Run: headless pygame with SDL's dummy video driver; simulated clock (each Clock.tick advances the game by its frame time, no real sleeping); random seed 0; keys injected as events and as key.get_pressed() state; mouse plan: one left click at the window centre at the start of phase 2, then a move to the lower-right quarter at the start of phase 3.
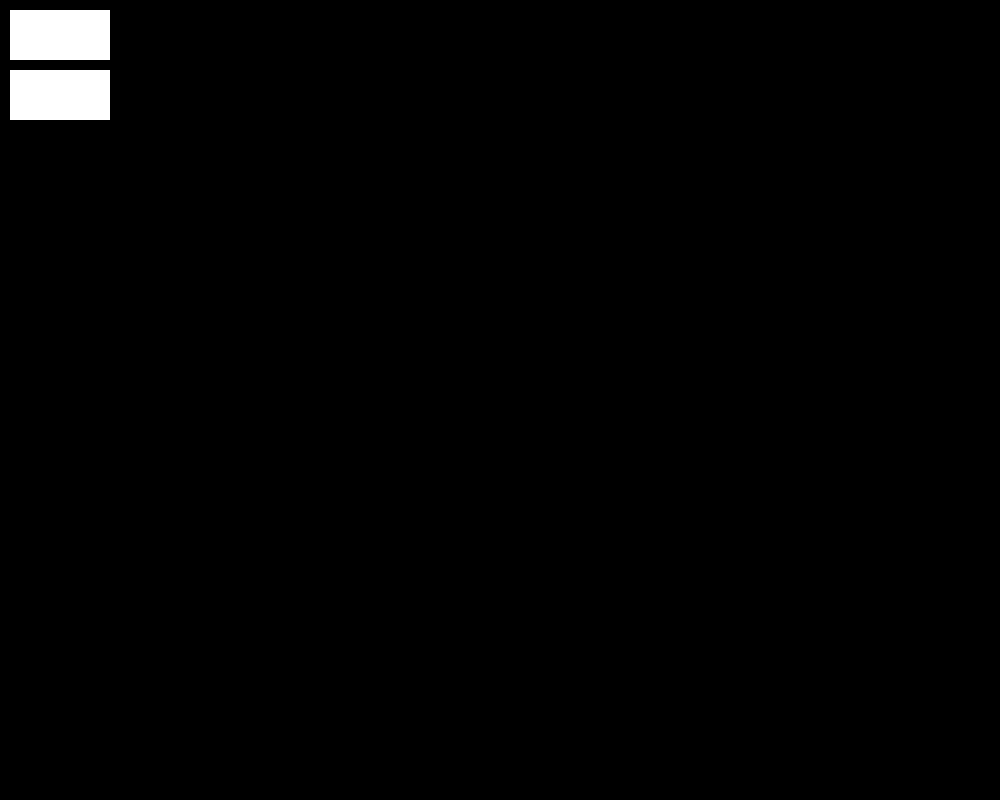
Frame 1 of 1 · flips 1–60 · no input

The pygame program that drew these frames:

import sys

import pygame
import pygame.display as pydisplay
import pygame.mouse as pymouse
import pygame.draw as pydraw
from pygame.locals import *


class Graph:
    def __init__(self):
        self.graph = {}

    def add_node(self, node, position):
        self.graph[node] = [("pos", position)]

    def add_bi_edge(self, u, v):    # connects nodes u and v and adds a weight based on position
        x1, y1 = self.graph[u][0][1]
        x2, y2 = self.graph[v][0][1]
        weight = ((x1-x2)**2+(y1-y2)**2)**0.5
        self.graph[u].append((v, weight))
        self.graph[v].append((u, weight))

    def add_non_bi_edge(self, u, v):
        self.graph[u].append(v)

    def draw(self):
        for node in self.graph:
            pydraw.circle(graph_screen, (0, 0, 255), self.graph[node][0][1], 10)

    def get_nodes(self):  # returns nodes of the graph with their positions
        nodes = {}
        for node in self.graph.keys():
            if node not in nodes.keys():
                nodes[node] = []
            nodes[node].append(self.graph[node][0])
        return nodes

    def get_edges(self):
        pass

    def not_within_min(self, mouse_pos):
        """
        Nodes can only be added if they are a certain distance away from other nodes

        Parameters
        ----------
        mouse_pos : tuple
            coordinates of mouse click

        Returns
        -------
        not_within : boolean
            should node be added
        """
        not_within = True
        min_distance = 20
        x_mpos, y_mpos = mouse_pos[0], mouse_pos[1]
        for node in self.get_nodes():
            x_node, y_node = self.get_nodes()[node][0][1]
            distance = ((x_node - x_mpos) ** 2 + (y_node - y_mpos) ** 2) ** .5
            if distance < min_distance:
                not_within = False
        return not_within

    def bfs(self, start):
        """
        Runs bfs on a graph with the purpose of visualising it

        Parameters
        ----------
        start : int
            Starting node

        Returns
        -------
        order_visited : list
            list containing order of nodes visited
        """
        print(self.graph.keys())
        queue = [start]
        bfs_visited = [0 for i in range(len(self.graph.keys()))]
        # mark as visited
        bfs_visited[start] = 1
        # store order of visited nodes
        order_visited = []
        # while there is something in the queue
        while queue:
            current_node = queue[0]
            # for each adjacent node to the current node
            for neighbour in self.graph[current_node]:
                adjacent_node = neighbour[0]
                # if the vertex has not been visited yet
                if bfs_visited[adjacent_node] == 0:
                    order_visited.append((current_node, adjacent_node))
                    # add adjacent (neighbour) node to queue
                    queue.append(adjacent_node)
                    # mark as visited
                    bfs_visited[adjacent_node] = 1
            queue.pop(0)
        return order_visited


my_graph = Graph()
graph_screen = pydisplay.set_mode((1000, 800))    # display surface for graph creation


class Button(pygame.Rect):

    def __init__(self, x, y, width, height):
        self.x = x
        self.y = y
        self.height = height
        self.width = width

    def draw(self):
        pygame.draw.rect(graph_screen, (255, 255, 255), self)

    def is_clicked(self, mouse_pos):  # returns whether the button has been selected or not
        if self.collidepoint(mouse_pos):
            return True
        return False


add_node = Button(10, 10, 100, 50)
add_edge = Button(10, 70, 100,50)
buttons = [add_node, add_edge]    # list of all buttons

def main():
    pygame.init()
    running = True
    pydisplay.init()
    pydisplay.set_caption("Create your graph")
    # used to name nodes
    node_name = 0
    while running:
        for event in pygame.event.get():
            if event.type in (QUIT, KEYDOWN):  # exit screen check
                sys.exit()
            if event.type == pygame.MOUSEBUTTONDOWN:  # button click check
                for button in buttons:  # check if a button is clicked
                    button.is_clicked(event.pos)

        if pymouse.get_pressed()[0]:
            if my_graph.not_within_min(pymouse.get_pos()):
                my_graph.add_node(node_name, pymouse.get_pos())
                node_name += 1
                print(my_graph.get_nodes())

        for button in buttons:  # draw all buttons
            button.draw()
        my_graph.draw()
        pydisplay.update()


main()
